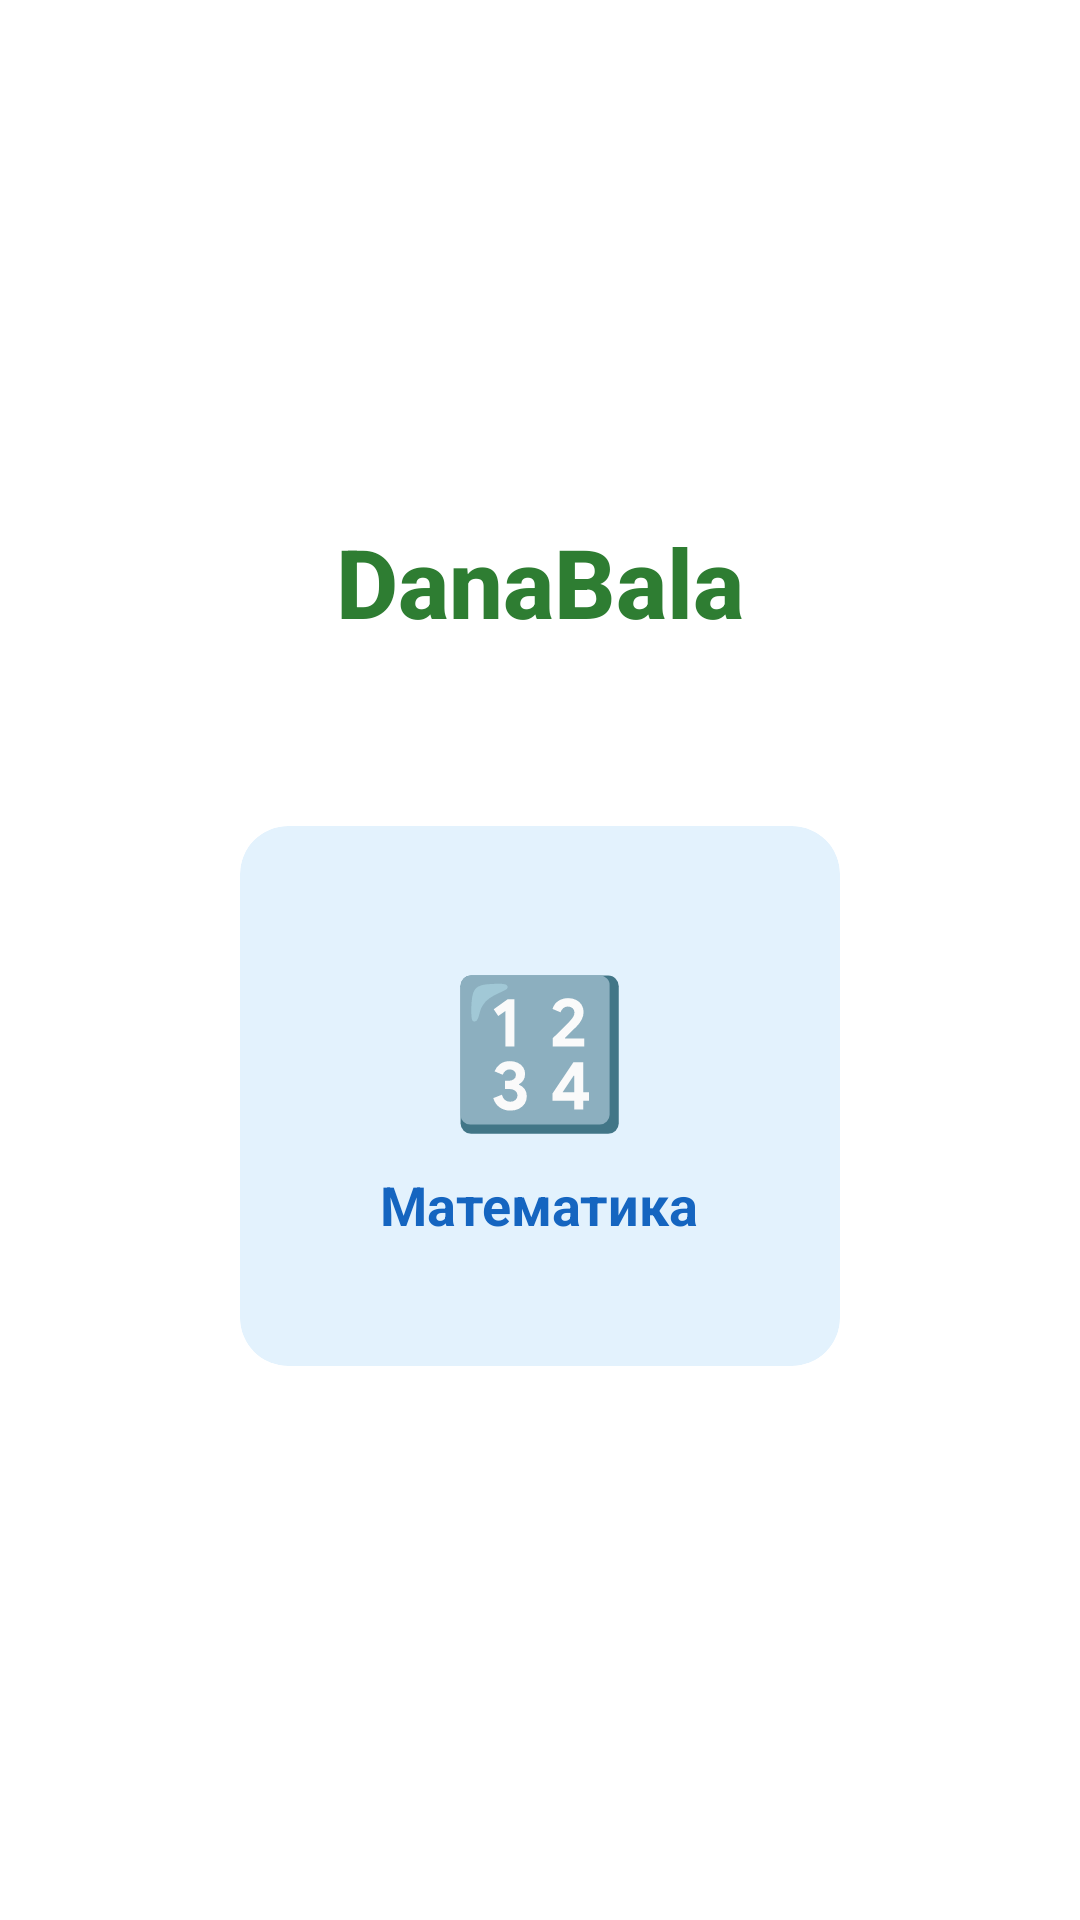

Produce the Android XML layout that renders to this screen, including the resource entries it uses.
<!-- AndroidManifest.xml: application theme Theme.DanaBala -->
<!-- res/layout/activity_main.xml -->
<?xml version="1.0" encoding="utf-8"?>
<LinearLayout xmlns:android="http://schemas.android.com/apk/res/android"
    xmlns:app="http://schemas.android.com/apk/res-auto"
    xmlns:tools="http://schemas.android.com/tools"
    android:id="@+id/main"
    android:layout_width="match_parent"
    android:layout_height="match_parent"
    android:orientation="vertical"
    android:gravity="center"
    android:padding="24dp"
    android:background="@drawable/child_gradient_background"
    tools:context=".MainActivity">

    
    <TextView
        android:layout_width="wrap_content"
        android:layout_height="wrap_content"
        android:text="DanaBala"
        android:textSize="32sp"
        android:textStyle="bold"
        android:textColor="#2E7D32"
        android:layout_marginBottom="48dp"
        android:fontFamily="sans-serif-medium" />

    
    <LinearLayout
        android:layout_width="match_parent"
        android:layout_height="wrap_content"
        android:orientation="horizontal"
        android:gravity="center">

        
        <androidx.cardview.widget.CardView
            android:id="@+id/cardMath"
            android:layout_width="wrap_content"
            android:layout_height="180dp"
            android:layout_margin="12dp"
            android:clickable="true"
            android:focusable="true"
            android:foreground="?android:attr/selectableItemBackground"
            app:cardCornerRadius="16dp"
            app:cardElevation="8dp"
            app:cardBackgroundColor="#E3F2FD">

            <LinearLayout
                android:layout_width="200dp"
                android:layout_height="match_parent"
                android:orientation="vertical"
                android:gravity="center"
                android:padding="16dp">

                <TextView
                    android:layout_width="wrap_content"
                    android:layout_height="wrap_content"
                    android:text="🔢"
                    android:textSize="48sp"
                    android:layout_marginBottom="8dp" />

                <TextView
                    android:layout_width="wrap_content"
                    android:layout_height="wrap_content"
                    android:text="Математика"
                    android:textSize="18sp"
                    android:textStyle="bold"
                    android:textColor="#1565C0"
                    android:gravity="center" />

            </LinearLayout>

        </androidx.cardview.widget.CardView>

    </LinearLayout>

</LinearLayout>
<!-- resources referenced by this layout -->
<resources>

</resources>
